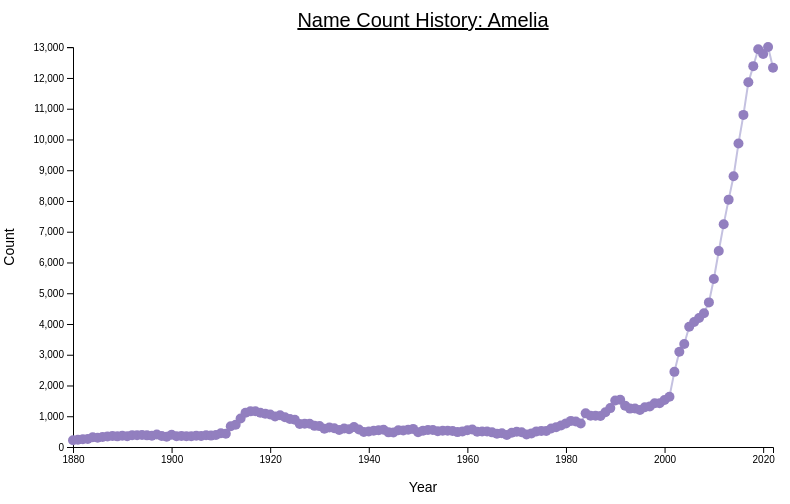
D3 v7 page, settled after 360 driven frames (6 s of simulated time); the page loaded 1 data file(s).



    d3.csv('amelia.csv', function(d) {
      return {
        name: d.Name,
        gender: d.Gender,
        count: +d.Count,
        year: +d.Year,
      };
    })
      .then(function(data) {
        console.log(data);

        const margin = { top: 50, right: 35, bottom: 50, left: 65 };
        const width = 800 - margin.left - margin.right;
        const height = 500 - margin.top - margin.bottom;

        const svg = d3.select('#line-chart')
          .append('g')
          .attr('transform', `translate(${margin.left}, ${margin.top})`);

        const xScale = d3.scaleLinear()
          .domain(d3.extent(data, d => d.year))
          .range([0, width]);

        const yScale = d3.scaleLinear()
          .domain([0, d3.max(data, d => d.count)])
          .range([height, 0]);

        const xAxis = d3.axisBottom(xScale).tickFormat(d3.format('d'));
        const yAxis = d3.axisLeft(yScale)

        svg.append('g')
          .attr('class', 'x-axis')
          .attr('transform', `translate(0, ${height})`)
          .call(xAxis);

        svg.append('g')
          .attr('class', 'y-axis')
          .call(yAxis);

        const line = d3.line()
          .x(d => xScale(d.year))
          .y(d => yScale(d.count));

        // Line
        svg.append('path')
          .datum(data)
          .attr('class', 'line')
          .attr('d', line)
          .attr('fill', 'none')
          .attr('stroke', '#c4c1e0') 
          .attr('stroke-width', 2);

        // Points
        svg.selectAll('.dot')
          .data(data)
          .enter()
          .append('circle')
          .attr('class', 'dot')
          .attr('cx', d => xScale(d.year))
          .attr('cy', d => yScale(d.count))
          .attr('r', 5)
          .attr('fill', '#927fbf') 

        const tooltip = d3.select('body')
          .append('div')
          .attr('class', 'tooltip')
          .style('opacity', 0)
          .style('position', 'absolute')
          .style('pointer-events', 'none')
          .style('background-color', 'white')
          .style('padding', '5px')
          .style('border', '1px solid #ccc');

        svg.selectAll('.dot')
          .on('mouseover', function(event, d) {
            tooltip.html(`Year: ${d.year}<br>Count: ${d.count}`);
            tooltip.style('opacity', 1);
          })
          .on('mousemove', function(event) {
            tooltip.style('left', event.pageX + 10 + 'px');
            tooltip.style('top', event.pageY + 10 + 'px');
          })
          .on('mouseout', function() {
            tooltip.style('opacity', 0);
          });

        // Graph Title
        svg.append('text')
          .attr('x', width / 2)
          .attr('y', -20)
          .attr('text-anchor', 'middle')
          .style('font-size', '20px')
          .style('text-decoration', 'underline')
          .text('Name Count History: Amelia');

        // X-axis Label
        svg.append('text')
          .attr('x', width / 2) 
          .attr('y', height + margin.bottom - 5)
          .attr('text-anchor', 'middle')
          .style('font-size', '14px')
          .text('Year');
      })
      .catch(function(error) {
        console.log('Error loading the data:', error);
      });

  

### data: amelia.csv
Name, Gender, Count, Year
Amelia, F, 221, 1880
Amelia, F, 235, 1881
Amelia, F, 252, 1882
Amelia, F, 262, 1883
Amelia, F, 315, 1884
Amelia, F, 298, 1885
Amelia, F, 326, 1886
Amelia, F, 344, 1887
Amelia, F, 358, 1888
Amelia, F, 346, 1889
Amelia, F, 368, 1890
Amelia, F, 353, 1891
Amelia, F, 385, 1892
Amelia, F, 385, 1893
Amelia, F, 390, 1894
Amelia, F, 379, 1895
Amelia, F, 365, 1896
Amelia, F, 408, 1897
Amelia, F, 360, 1898
Amelia, F, 332, 1899
Amelia, F, 398, 1900
Amelia, F, 350, 1901
Amelia, F, 355, 1902
Amelia, F, 347, 1903
Amelia, F, 353, 1904
Amelia, F, 365, 1905
Amelia, F, 358, 1906
Amelia, F, 380, 1907
Amelia, F, 370, 1908
Amelia, F, 388, 1909
Amelia, F, 449, 1910
Amelia, F, 430, 1911
Amelia, F, 672, 1912
Amelia, F, 721, 1913
Amelia, F, 926, 1914
Amelia, F, 1115, 1915
Amelia, F, 1159, 1916
Amelia, F, 1160, 1917
Amelia, F, 1115, 1918
Amelia, F, 1085, 1919
Amelia, F, 1054, 1920
Amelia, F, 995, 1921
Amelia, F, 1032, 1922
Amelia, F, 965, 1923
Amelia, F, 910, 1924
Amelia, F, 889, 1925
Amelia, F, 746, 1926
Amelia, F, 754, 1927
Amelia, F, 755, 1928
Amelia, F, 687, 1929
Amelia, F, 679, 1930
Amelia, F, 591, 1931
Amelia, F, 637, 1932
Amelia, F, 608, 1933
Amelia, F, 553, 1934
Amelia, F, 604, 1935
Amelia, F, 580, 1936
Amelia, F, 647, 1937
Amelia, F, 570, 1938
Amelia, F, 489, 1939
... 83 more rows